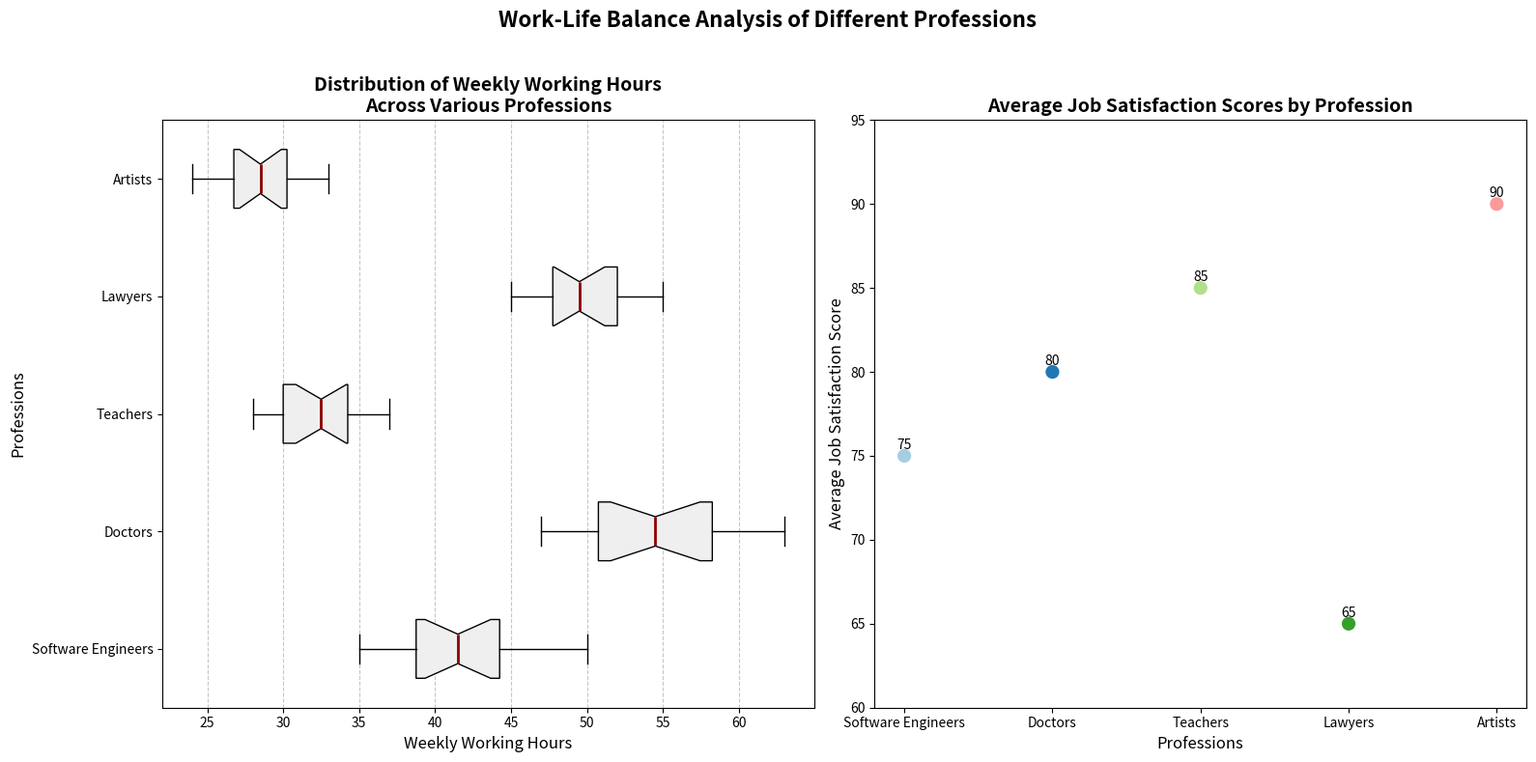

This figure's Python source:
import numpy as np
import matplotlib.pyplot as plt

# Backstory: To understand the work-life balance of different professions, we analyze various metrics. 
# This chart specifically illustrates the distribution of weekly working hours across several professions
# and correlates it with their average job satisfaction scores.

# Data: Weekly working hours for different professions
working_hours = {
    "Software Engineers": [40, 42, 38, 45, 50, 35, 40, 38, 42, 48, 44, 46, 37, 39, 41, 43],
    "Doctors": [50, 55, 60, 52, 58, 62, 48, 54, 57, 63, 56, 59, 53, 51, 49, 47],
    "Teachers": [30, 32, 29, 35, 34, 37, 33, 28, 31, 36, 32, 30, 29, 33, 34, 35],
    "Lawyers": [45, 48, 52, 55, 50, 46, 49, 53, 47, 51, 54, 48, 50, 52, 47, 49],
    "Artists": [25, 28, 30, 32, 29, 27, 26, 31, 33, 28, 30, 25, 27, 29, 24, 32]
}

# Related data: Average job satisfaction scores for the same professions
average_satisfaction = {
    "Software Engineers": 75,
    "Doctors": 80,
    "Teachers": 85,
    "Lawyers": 65,
    "Artists": 90
}

professions = list(working_hours.keys())
data = list(working_hours.values())
satisfaction_scores = [average_satisfaction[profession] for profession in professions]

fig, axes = plt.subplots(1, 2, figsize=(16, 8))

# Plot 1: Horizontal box plot for working hours
axes[0].boxplot(data, vert=False, patch_artist=True, labels=professions, notch=True,
                boxprops=dict(facecolor='#efefef', color='black'),
                whiskerprops=dict(color='black'),
                capprops=dict(color='black'),
                flierprops=dict(marker='o', markerfacecolor='red', markersize=8, linestyle='none'),
                medianprops=dict(color='darkred', linewidth=2))

colors = ['#a6cee3', '#1f78b4', '#b2df8a', '#33a02c', '#fb9a99']
for patch, color in zip(axes[0].artists, colors):
    patch.set_facecolor(color)

axes[0].set_title("Distribution of Weekly Working Hours\nAcross Various Professions", fontsize=14, weight='bold')
axes[0].set_xlabel("Weekly Working Hours", fontsize=12)
axes[0].set_ylabel("Professions", fontsize=12)
axes[0].grid(axis='x', linestyle='--', alpha=0.7)

# Plot 2: Scatter plot for average job satisfaction scores
axes[1].scatter(professions, satisfaction_scores, color=colors, s=150, edgecolors='white', linewidth=2)
axes[1].set_title("Average Job Satisfaction Scores by Profession", fontsize=14, weight='bold')
axes[1].set_xlabel("Professions", fontsize=12)
axes[1].set_ylabel("Average Job Satisfaction Score", fontsize=12)
axes[1].set_ylim(60, 95)

for i, txt in enumerate(satisfaction_scores):
    axes[1].annotate(txt, (professions[i], satisfaction_scores[i]), textcoords="offset points", xytext=(0,5), ha='center', fontsize=10)

fig.suptitle("Work-Life Balance Analysis of Different Professions", fontsize=16, weight='bold')

plt.tight_layout(rect=[0, 0, 1, 0.96])
plt.show()
